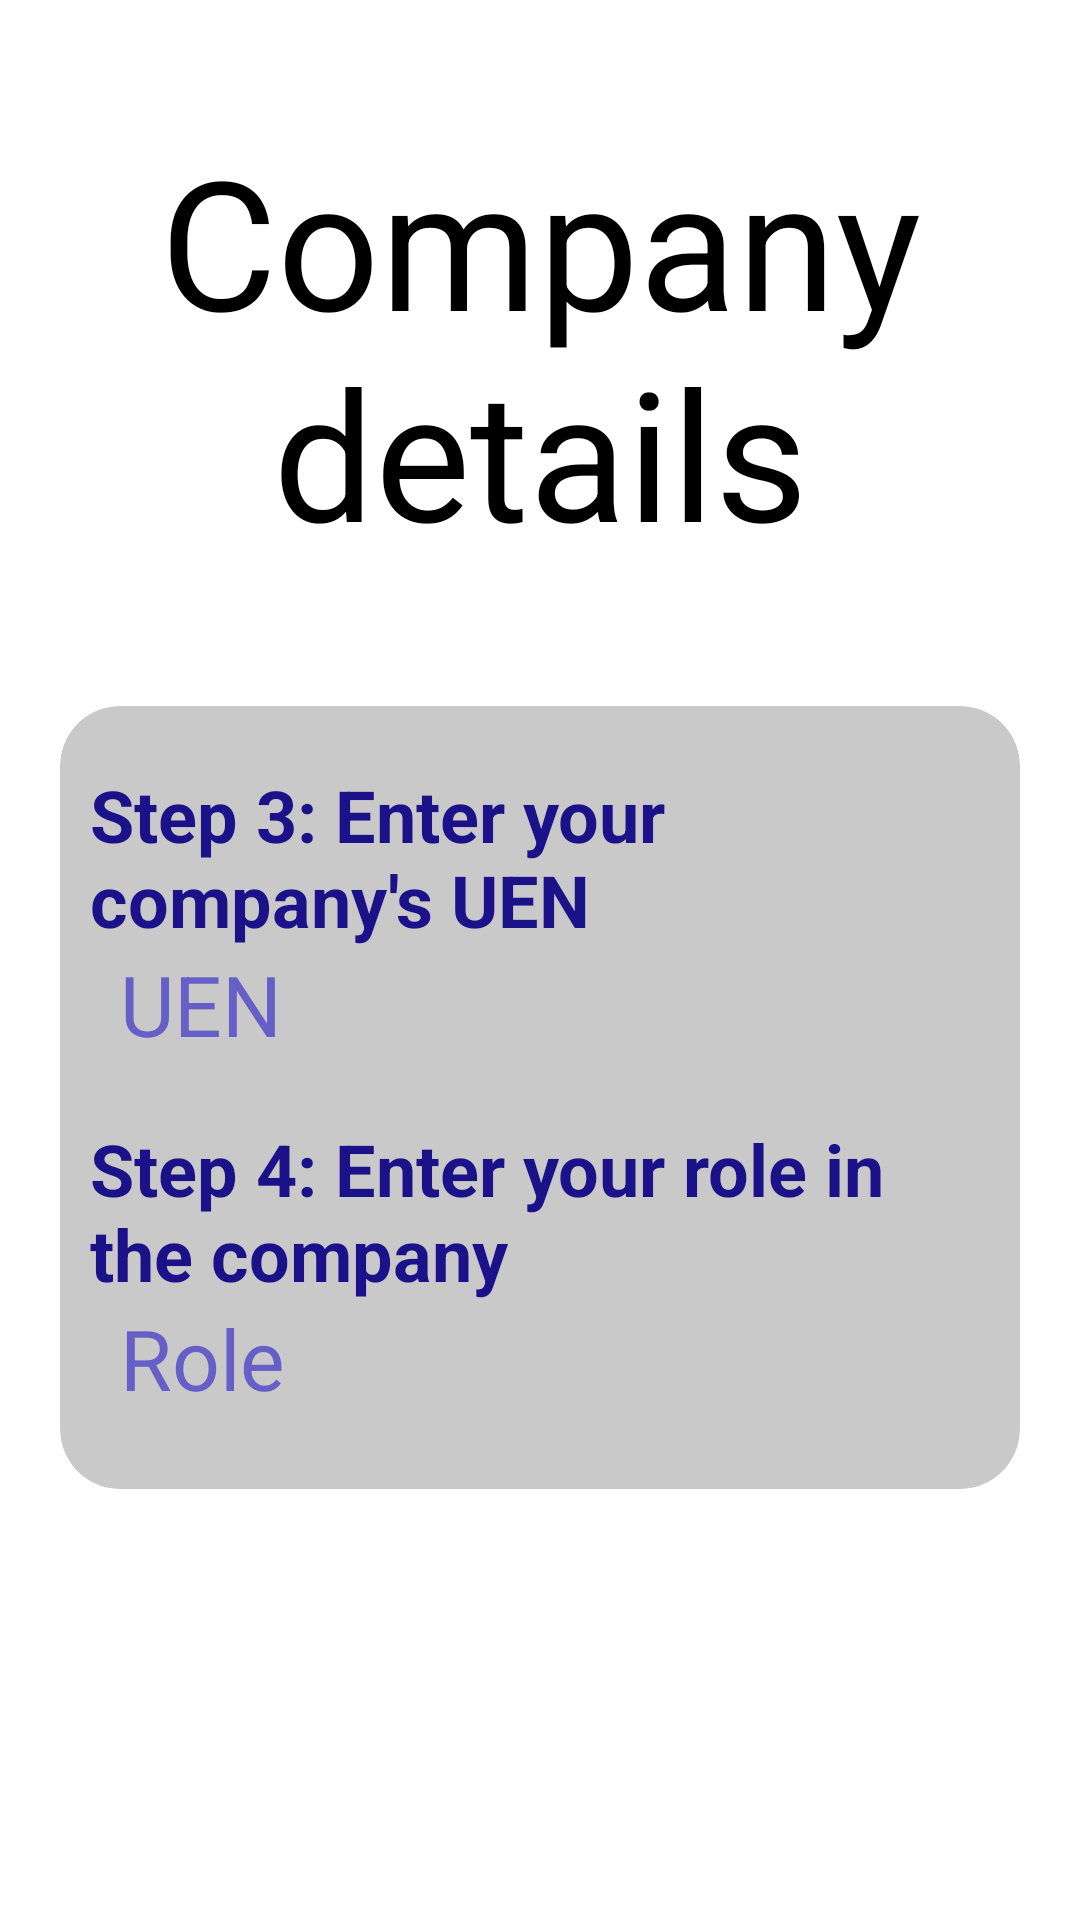

Android layout source for this screen:
<!-- AndroidManifest.xml: application theme Theme.FreelancerHomeScreen -->
<!-- res/layout/activity_register_company_details.xml -->
<?xml version="1.0" encoding="utf-8"?>
<LinearLayout xmlns:android="http://schemas.android.com/apk/res/android"
    xmlns:app="http://schemas.android.com/apk/res-auto"
    xmlns:tools="http://schemas.android.com/tools"
    android:layout_width="match_parent"
    android:layout_height="match_parent"
    tools:context=".RegisterCompanyDetails"
    android:orientation="vertical">

    <TextView
        android:text="Company details"
        android:layout_width="match_parent"
        android:layout_height="wrap_content"
        android:layout_marginTop="40dp"
        android:gravity="center"
        android:textColor="@color/black"
        android:textSize="60sp"/>

    <androidx.cardview.widget.CardView
        android:layout_width="match_parent"
        android:layout_height="wrap_content"
        android:backgroundTint="#C9C9C9"
        android:layout_marginTop="45dp"
        android:layout_marginHorizontal="20dp"
        app:cardCornerRadius="20dp">

        <LinearLayout
            android:layout_width="match_parent"
            android:layout_height="match_parent"
            android:orientation="vertical">

            <TextView
                android:layout_width="match_parent"
                android:layout_height="wrap_content"
                android:layout_marginTop="20dp"
                android:text="Step 3: Enter your company's UEN"
                android:textSize="24sp"
                android:layout_marginHorizontal="10dp"
                android:textColor="#1B128A"
                android:textStyle="bold"/>

            <EditText
                android:id="@+id/uenInput"
                android:layout_width="match_parent"
                android:layout_height="wrap_content"
                android:hint="UEN"
                android:textSize="28sp"
                android:textColorHint="#675FC8"
                android:layout_marginHorizontal="20dp"/>

            <TextView
                android:layout_width="match_parent"
                android:layout_height="wrap_content"
                android:layout_marginTop="20dp"
                android:text="Step 4: Enter your role in the company"
                android:textSize="24sp"
                android:layout_marginHorizontal="10dp"
                android:textColor="#1B128A"
                android:textStyle="bold"/>

            <EditText
                android:id="@+id/roleInput"
                android:layout_width="match_parent"
                android:layout_height="wrap_content"
                android:hint="Role"
                android:textSize="28sp"
                android:textColorHint="#675FC8"
                android:layout_marginHorizontal="20dp"
                android:layout_marginBottom="25dp"/>

        </LinearLayout>

    </androidx.cardview.widget.CardView>

    <Button
        android:id="@+id/nextBtn"
        android:layout_width="wrap_content"
        android:layout_height="wrap_content"
        android:text="Next"
        android:paddingHorizontal="27dp"
        android:textSize="24sp"
        android:textAllCaps="false"
        android:textColor="@color/white"
        android:layout_gravity="center"
        android:textStyle="bold"
        android:backgroundTint="#747DBD"
        android:layout_marginTop="87dp"
        android:onClick="onClick"/>

</LinearLayout>
<!-- resources referenced by this layout -->
<resources>
  <color name="black">#FF000000</color>
  <color name="white">#FFFFFFFF</color>
  <style name="Theme.FreelancerHomeScreen" parent="Theme.MaterialComponents.DayNight.DarkActionBar">
          
          <item name="colorPrimary">@color/purple_200</item>
          <item name="colorPrimaryVariant">@color/purple_700</item>
          <item name="colorOnPrimary">@color/black</item>
          
          <item name="colorSecondary">@color/teal_200</item>
          <item name="colorSecondaryVariant">@color/teal_200</item>
          <item name="colorOnSecondary">@color/black</item>
          
          <item name="android:statusBarColor">?attr/colorPrimaryVariant</item>
          
      </style>
  <color name="purple_200">#FFBB86FC</color>
  <color name="purple_700">#FF3700B3</color>
  <color name="teal_200">#FF03DAC5</color>
</resources>
